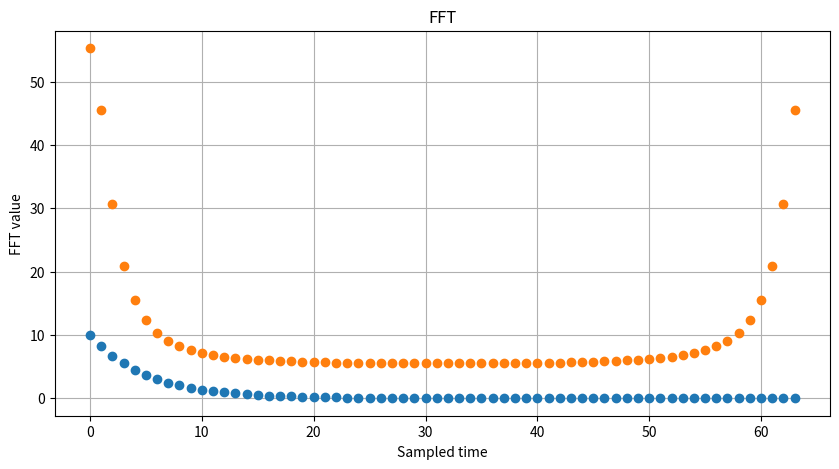

The matplotlib source for this figure:
#calculates fft by DIT O(nlogn) complexity
import cmath
import numpy as np
from random import randint
import matplotlib.pyplot as plt
import seaborn as sns

def fft(y):
  n=len(y)
  if (n==1):
     return [y[0]]
  
  elif(n!=1):
    a=y[0::2]
    b=y[1::2]
    even=fft(a)
    odd=fft(b)
    c=[0 for element in even]
    d=[0 for element in odd]
    for i in range(int(n/2)):
      odd[i]=odd[i]*(cmath.exp((-2j*cmath.pi*i)/n))
      c[i]=even[i]+odd[i]
      d[i]=even[i]-odd[i]
    return c+d

#creating an random array of size any power of 
twos_power=2**6
x=np.ones(twos_power,dtype=complex)
for i in range(0,int(len(x))):
  x[i]=10*2.713**(-(i/5))
a=fft(x)
plot_range=range(0,int(len(x)))
plt.figure(figsize=(10,5))
plt.plot(plot_range,x,'o')
plt.plot(plot_range,np.real(a),'o')
plt.title('FFT')
plt.xlabel('Sampled time')
plt.ylabel('FFT value')
plt.grid(True)
plt.show()
